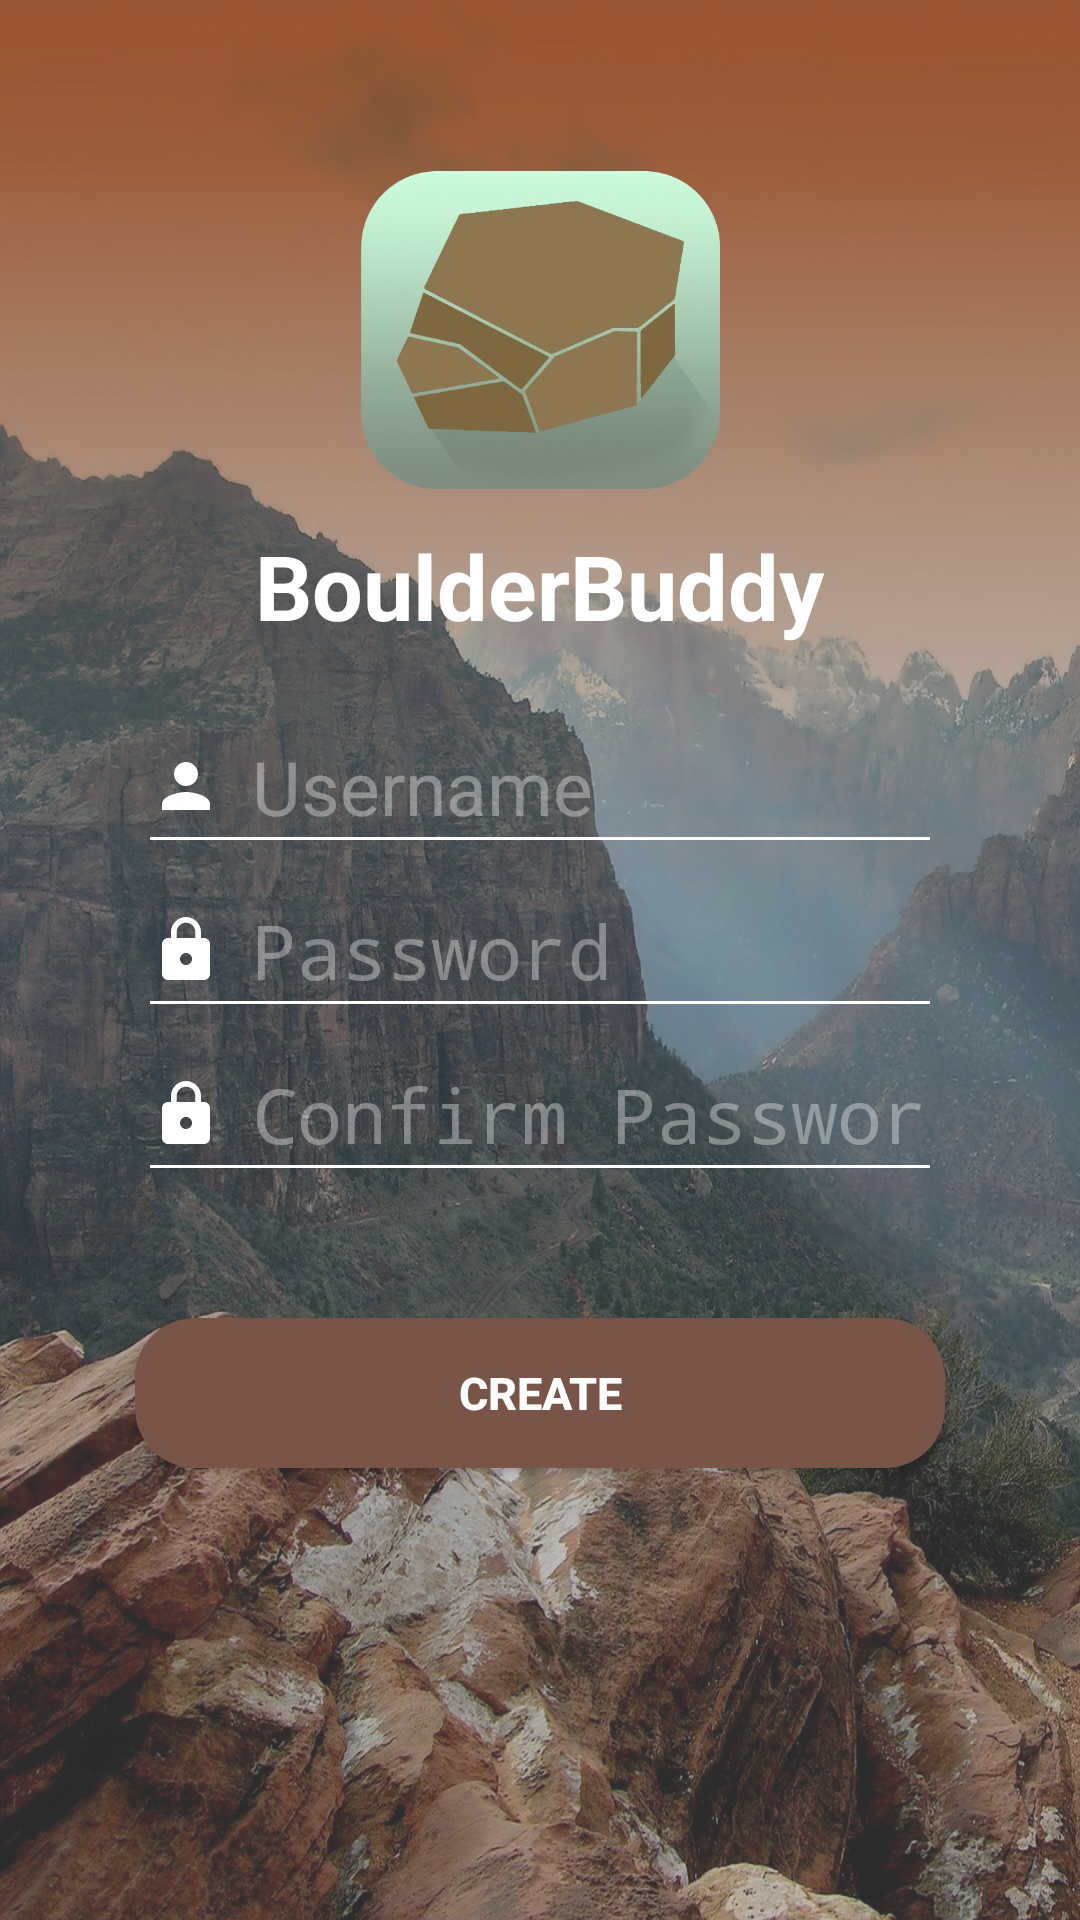

Android layout source for this screen:
<!-- AndroidManifest.xml: activity theme AppTheme.NoActionBar -->
<!-- res/layout/activity_register.xml -->
<?xml version="1.0" encoding="utf-8"?>
<RelativeLayout xmlns:android="http://schemas.android.com/apk/res/android"
    xmlns:app="http://schemas.android.com/apk/res-auto"
    xmlns:tools="http://schemas.android.com/tools"
    android:layout_width="match_parent"
    android:layout_height="match_parent"
    tools:context=".RegisterActivity">

    <RelativeLayout
        android:layout_width="match_parent"
        android:layout_height="match_parent"
        android:background="@drawable/login_background1">


    </RelativeLayout>

    <RelativeLayout
        android:layout_width="match_parent"
        android:layout_height="match_parent"
        android:background="@color/loginAndRegisterOverlayBackgroundColor">

        <ImageView
            android:id="@+id/register_dummy_image_id"
            android:layout_width="10dp"
            android:layout_height="10dp"
            android:visibility="invisible" />

        <ImageView
            android:id="@+id/register_app_icon_image_view_id"
            android:layout_width="120dp"
            android:layout_height="120dp"
            android:layout_centerHorizontal="true"
            android:layout_marginTop="50dp"
            android:src="@drawable/app_icon" />

        <TextView
            android:id="@+id/register_app_name_text_id"
            android:layout_width="wrap_content"
            android:layout_height="wrap_content"
            android:layout_below="@id/register_app_icon_image_view_id"
            android:layout_centerHorizontal="true"
            android:layout_marginTop="5dp"
            android:text="BoulderBuddy"
            android:textColor="@color/colorWhite"
            android:textSize="30dp"
            android:textStyle="bold" />

        <RelativeLayout
            android:id="@+id/register_username_rlayout_id"
            android:layout_width="match_parent"
            android:layout_height="wrap_content"
            android:layout_below="@+id/register_app_name_text_id"
            android:layout_marginTop="30dp"
            android:paddingLeft="50dp"
            android:paddingRight="50dp">

            <EditText
                android:id="@+id/register_username_edit_text_id"
                android:layout_width="match_parent"
                android:layout_height="wrap_content"
                android:background="@color/transparent"
                android:drawableLeft="@drawable/login_username_icon"
                android:drawablePadding="10dp"
                android:hint="Username"
                android:maxLength="20"
                android:maxLines="1"
                android:singleLine="true"
                android:textColor="@color/colorWhite"
                android:textColorHint="@color/hintTextColor"
                android:textSize="25dp" />

            <View
                android:layout_width="match_parent"
                android:layout_height="1dp"
                android:layout_below="@id/register_username_edit_text_id"
                android:background="@color/colorWhite" />


        </RelativeLayout>

        <RelativeLayout
            android:id="@+id/register_password_rlayout_id"
            android:layout_width="match_parent"
            android:layout_height="wrap_content"
            android:layout_below="@id/register_username_rlayout_id"
            android:layout_marginTop="20dp"
            android:paddingLeft="50dp"
            android:paddingRight="50dp">

            <EditText
                android:id="@+id/register_password_edit_text_id"
                android:layout_width="match_parent"
                android:layout_height="wrap_content"
                android:background="@color/transparent"
                android:drawableLeft="@drawable/login_password_icon"
                android:drawablePadding="10dp"
                android:hint="Password"
                android:inputType="textPassword"
                android:maxLines="1"
                android:singleLine="true"
                android:textColor="@color/colorWhite"
                android:textColorHint="@color/hintTextColor"
                android:textSize="25dp" />

            <View
                android:layout_width="match_parent"
                android:layout_height="1dp"
                android:layout_below="@id/register_password_edit_text_id"
                android:background="@color/colorWhite" />


        </RelativeLayout>

        <RelativeLayout
            android:id="@+id/register_confirm_password_rlayout_id"
            android:layout_width="match_parent"
            android:layout_height="wrap_content"
            android:layout_below="@id/register_password_rlayout_id"
            android:layout_marginTop="20dp"
            android:paddingLeft="50dp"
            android:paddingRight="50dp">

            <EditText
                android:id="@+id/register_confirm_password_edit_text_id"
                android:layout_width="match_parent"
                android:layout_height="wrap_content"
                android:background="@color/transparent"
                android:drawableLeft="@drawable/login_password_icon"
                android:drawablePadding="10dp"
                android:hint="Confirm Password"
                android:inputType="textPassword"
                android:maxLines="1"
                android:singleLine="true"
                android:textColor="@color/colorWhite"
                android:textColorHint="@color/hintTextColor"
                android:textSize="25dp" />

            <View
                android:layout_width="match_parent"
                android:layout_height="1dp"
                android:layout_below="@id/register_confirm_password_edit_text_id"
                android:background="@color/colorWhite" />


        </RelativeLayout>

        <android.support.v7.widget.CardView
            android:id="@+id/register_card_view_register_btn_id"
            android:layout_width="wrap_content"
            android:layout_height="wrap_content"
            android:layout_below="@id/register_confirm_password_rlayout_id"
            android:layout_centerInParent="true"
            android:layout_marginTop="50dp"
            android:elevation="5dp"
            app:cardBackgroundColor="@color/transparent"
            app:cardCornerRadius="20dp">

            <Button
                android:id="@+id/register_register_btn_id"
                android:layout_width="270dp"
                android:layout_height="50dp"
                android:background="@color/colorPrimary"
                android:text="CREATE"
                android:textColor="@color/colorWhite"
                android:textSize="15dp"
                android:textStyle="bold" />


        </android.support.v7.widget.CardView>


    </RelativeLayout>

</RelativeLayout>
<!-- resources referenced by this layout -->
<resources>
  <color name="colorPrimary">#795548</color>
  <color name="colorWhite">#ffffff</color>
  <color name="hintTextColor">#5affffff</color>
  <color name="loginAndRegisterOverlayBackgroundColor">#656d6d6d</color>
  <color name="transparent">#00ffffff</color>
  <!-- drawable app_icon: png bitmap (drawable, 156643 bytes) -->
  <!-- drawable login_background1: jpg bitmap (drawable, 474884 bytes) -->
  <!-- drawable login_password_icon (drawable) -->
  <vector xmlns:android="http://schemas.android.com/apk/res/android"
      android:width="24dp"
      android:height="24dp"
      android:viewportHeight="24.0"
      android:viewportWidth="24.0">
      <path
          android:fillColor="@color/baseIconColor"
          android:pathData="M18,8h-1L17,6c0,-2.76 -2.24,-5 -5,-5S7,3.24 7,6v2L6,8c-1.1,0 -2,0.9 -2,2v10c0,1.1 0.9,2 2,2h12c1.1,0 2,-0.9 2,-2L20,10c0,-1.1 -0.9,-2 -2,-2zM12,17c-1.1,0 -2,-0.9 -2,-2s0.9,-2 2,-2 2,0.9 2,2 -0.9,2 -2,2zM15.1,8L8.9,8L8.9,6c0,-1.71 1.39,-3.1 3.1,-3.1 1.71,0 3.1,1.39 3.1,3.1v2z" />
  </vector>
  <!-- drawable login_username_icon (drawable) -->
  <vector xmlns:android="http://schemas.android.com/apk/res/android"
      android:width="24dp"
      android:height="24dp"
      android:viewportHeight="24.0"
      android:viewportWidth="24.0">
      <path
          android:fillColor="@color/baseIconColor"
          android:pathData="M12,12c2.21,0 4,-1.79 4,-4s-1.79,-4 -4,-4 -4,1.79 -4,4 1.79,4 4,4zM12,14c-2.67,0 -8,1.34 -8,4v2h16v-2c0,-2.66 -5.33,-4 -8,-4z" />
  </vector>
  <style name="AppTheme.NoActionBar" parent="Theme.AppCompat.Light.DarkActionBar">
          
          <item name="windowNoTitle">true</item>
          
      </style>
  <color name="baseIconColor">#ffffff</color>
</resources>
